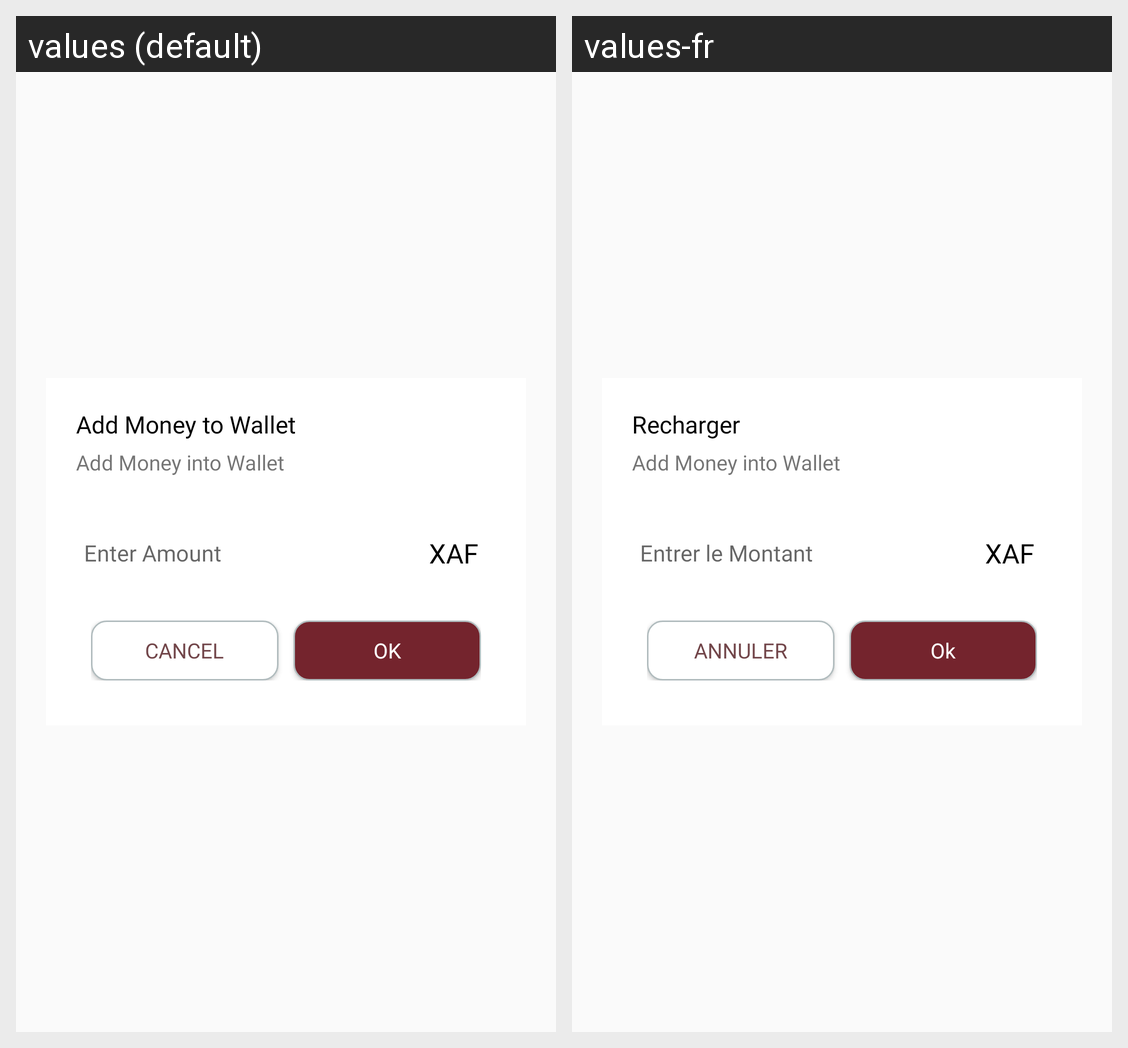

For this localized Android screen grid, give each drawn string resource with its value in every locale shown.
Android screen res/layout/dialog_add_money.xml rendered under 2 locales, left to right: values (default), values-fr. Device: Nexus 5 (rendered at 1080×1920; each locale shown at half size, 540×960, under a caption strip naming it); theme AppTheme.
Strings drawn on this screen, with the default value and each locale's value (text and hints the layout hard-codes, and strings that could not be matched under every locale, appear in the picture but are not listed):

add_money_to_wallet
  values: Add Money to Wallet
  values-fr: Recharger

enter_amount
  values: Enter Amount
  values-fr: Entrer le Montant

cancel
  values: CANCEL
  values-fr: ANNULER

ok
  values: OK
  values-fr: Ok
